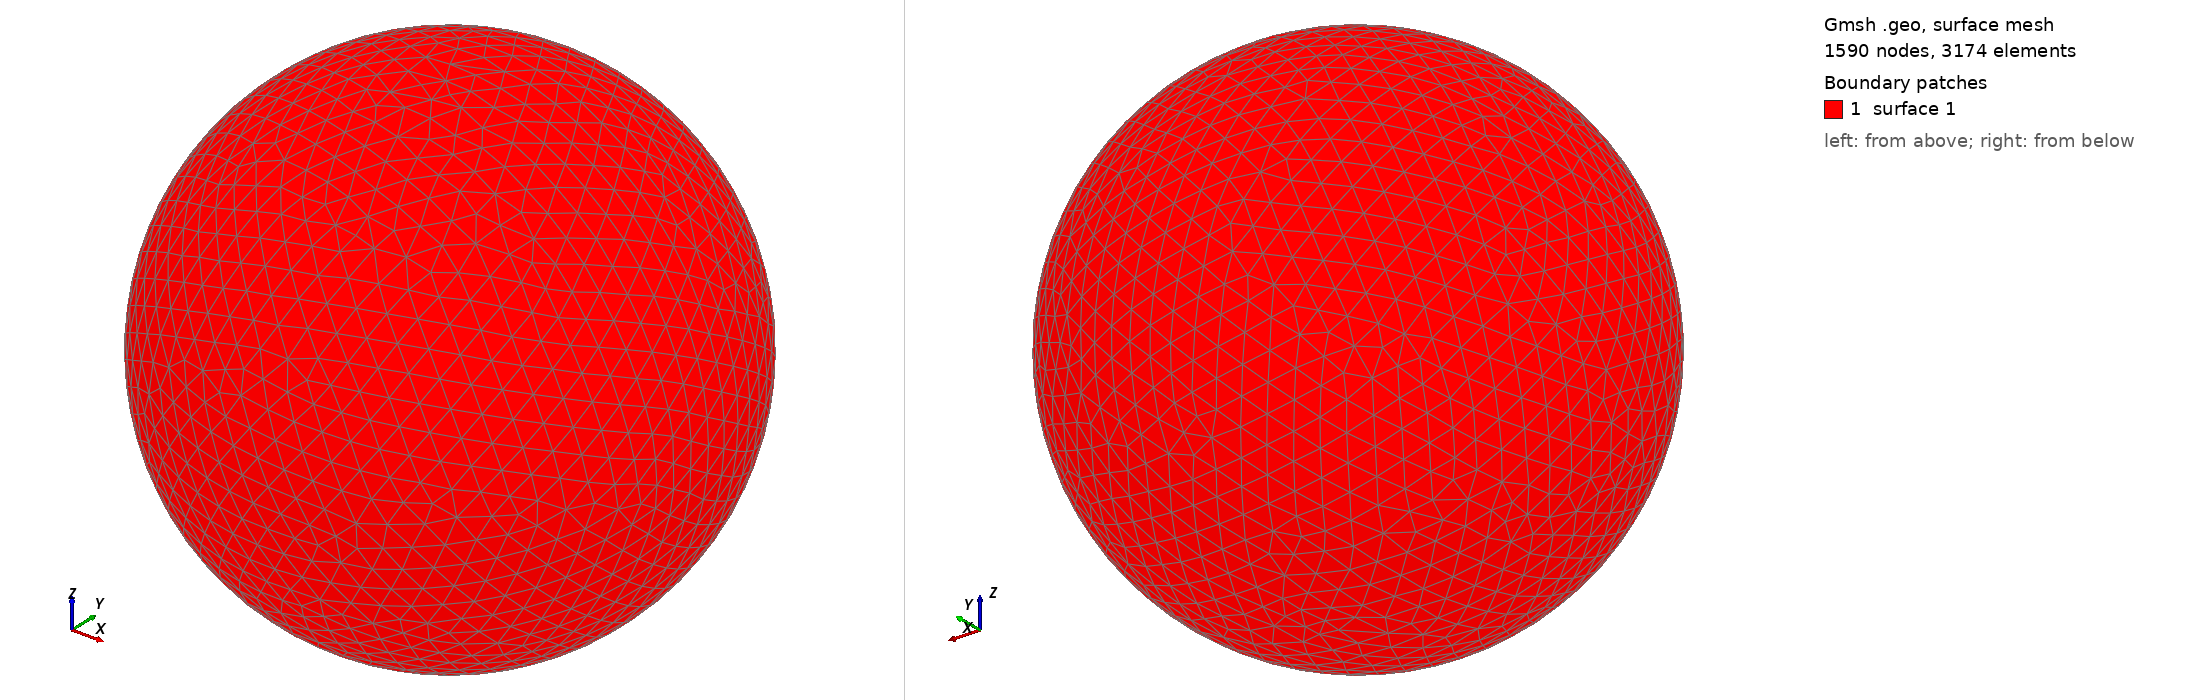

Gmsh geometry script, surface-meshed: 1590 nodes, 3174 surface elements. Boundary patches (legend numbers): 1 surface 1. Left view from above one corner, right view from below the opposite corner. The script declares no physical surfaces, so the legend lists its geometric surfaces. The drawing asked Gmsh for element sizes between 1% and 20% of the model's largest extent; the script's own settings can give other sizes.

=== shot0009.geo (drawn) ===
SetFactory("OpenCASCADE");
Point(1) = {0,0,0,0};
Sphere(1) = {0,0,0,0.00107200};
MeshSize{ PointsOf{ Surface{:}; } } = 0.000107200;
Mesh.ElementOrder=1;
Mesh.Format=39;
